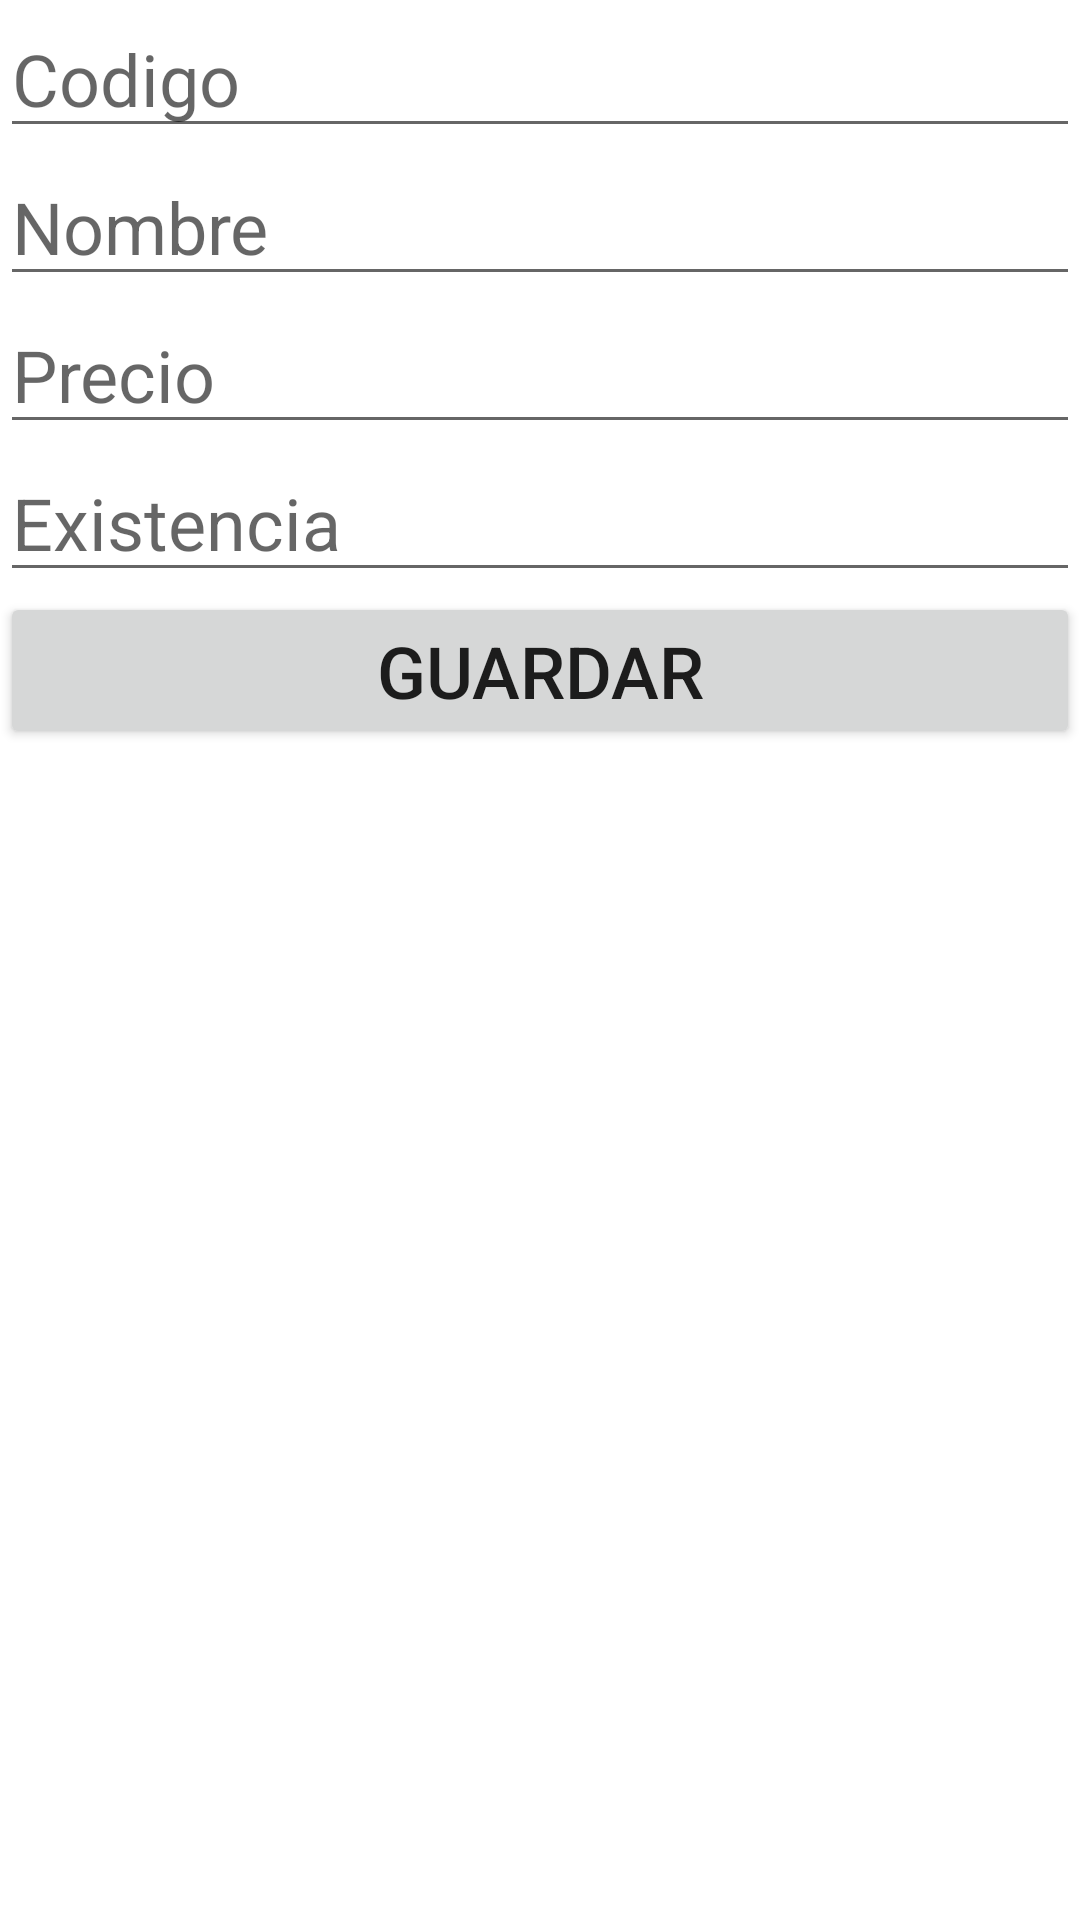

Android layout source for this screen:
<!-- AndroidManifest.xml: application theme Theme.TP2_Android_WFE -->
<!-- res/layout/activity_nuevo_producto.xml -->
<?xml version="1.0" encoding="utf-8"?>
<LinearLayout xmlns:android="http://schemas.android.com/apk/res/android"

    xmlns:tools="http://schemas.android.com/tools"
    android:layout_width="match_parent"
    android:layout_height="match_parent"
    android:orientation="vertical"
    tools:context=".NuevoActivity">


    <EditText
        android:id="@+id/txtCodigo"
        android:layout_width="match_parent"
        android:layout_height="wrap_content"
        android:ems="10"
        android:hint="@string/hint_codigo"
        android:inputType="number"
        android:textSize="24sp" />

    <EditText
        android:id="@+id/txtNombre"
        android:layout_width="match_parent"
        android:layout_height="wrap_content"
        android:ems="10"
        android:hint="@string/hint_nombre"
        android:inputType="textPersonName"
        android:textSize="24sp" />

    <EditText
        android:id="@+id/txtPrecio"
        android:layout_width="match_parent"
        android:layout_height="wrap_content"
        android:ems="10"
        android:hint="@string/hint_precio"
        android:inputType="number"
        android:textSize="24sp" />

    <EditText
        android:id="@+id/txtExistencia"
        android:layout_width="match_parent"
        android:layout_height="wrap_content"
        android:ems="10"
        android:hint="@string/hint_existencia"
        android:inputType="number"
        android:textSize="24sp" />

    <Button
        android:id="@+id/btnGuardar"
        android:layout_width="match_parent"
        android:layout_height="wrap_content"
        android:text="@string/btn_guardar"
        android:textSize="24sp" />
</LinearLayout>
<!-- resources referenced by this layout -->
<resources>
  <string name="btn_guardar">Guardar</string>
  <string name="hint_codigo">Codigo</string>
  <string name="hint_existencia">Existencia</string>
  <string name="hint_nombre">Nombre</string>
  <string name="hint_precio">Precio</string>
  <style name="Theme.TP2_Android_WFE" parent="Theme.MaterialComponents.DayNight.DarkActionBar">
          
          <item name="colorPrimary">@color/purple_500</item>
          <item name="colorPrimaryVariant">@color/purple_700</item>
          <item name="colorOnPrimary">@color/white</item>
          
          <item name="colorSecondary">@color/teal_200</item>
          <item name="colorSecondaryVariant">@color/teal_700</item>
          <item name="colorOnSecondary">@color/black</item>
          
          <item name="android:statusBarColor" tools:targetApi="l">?attr/colorPrimaryVariant</item>
          
      </style>
  <!-- not gathered from this repository: default colours our renderer supplied (Android Studio template values) -->
  <color name="purple_500">#FF6200EE</color>
  <color name="purple_700">#FF3700B3</color>
  <color name="teal_200">#FF03DAC5</color>
  <color name="teal_700">#FF018786</color>
  <color name="black">#FF000000</color>
  <color name="white">#FFFFFFFF</color>
</resources>
